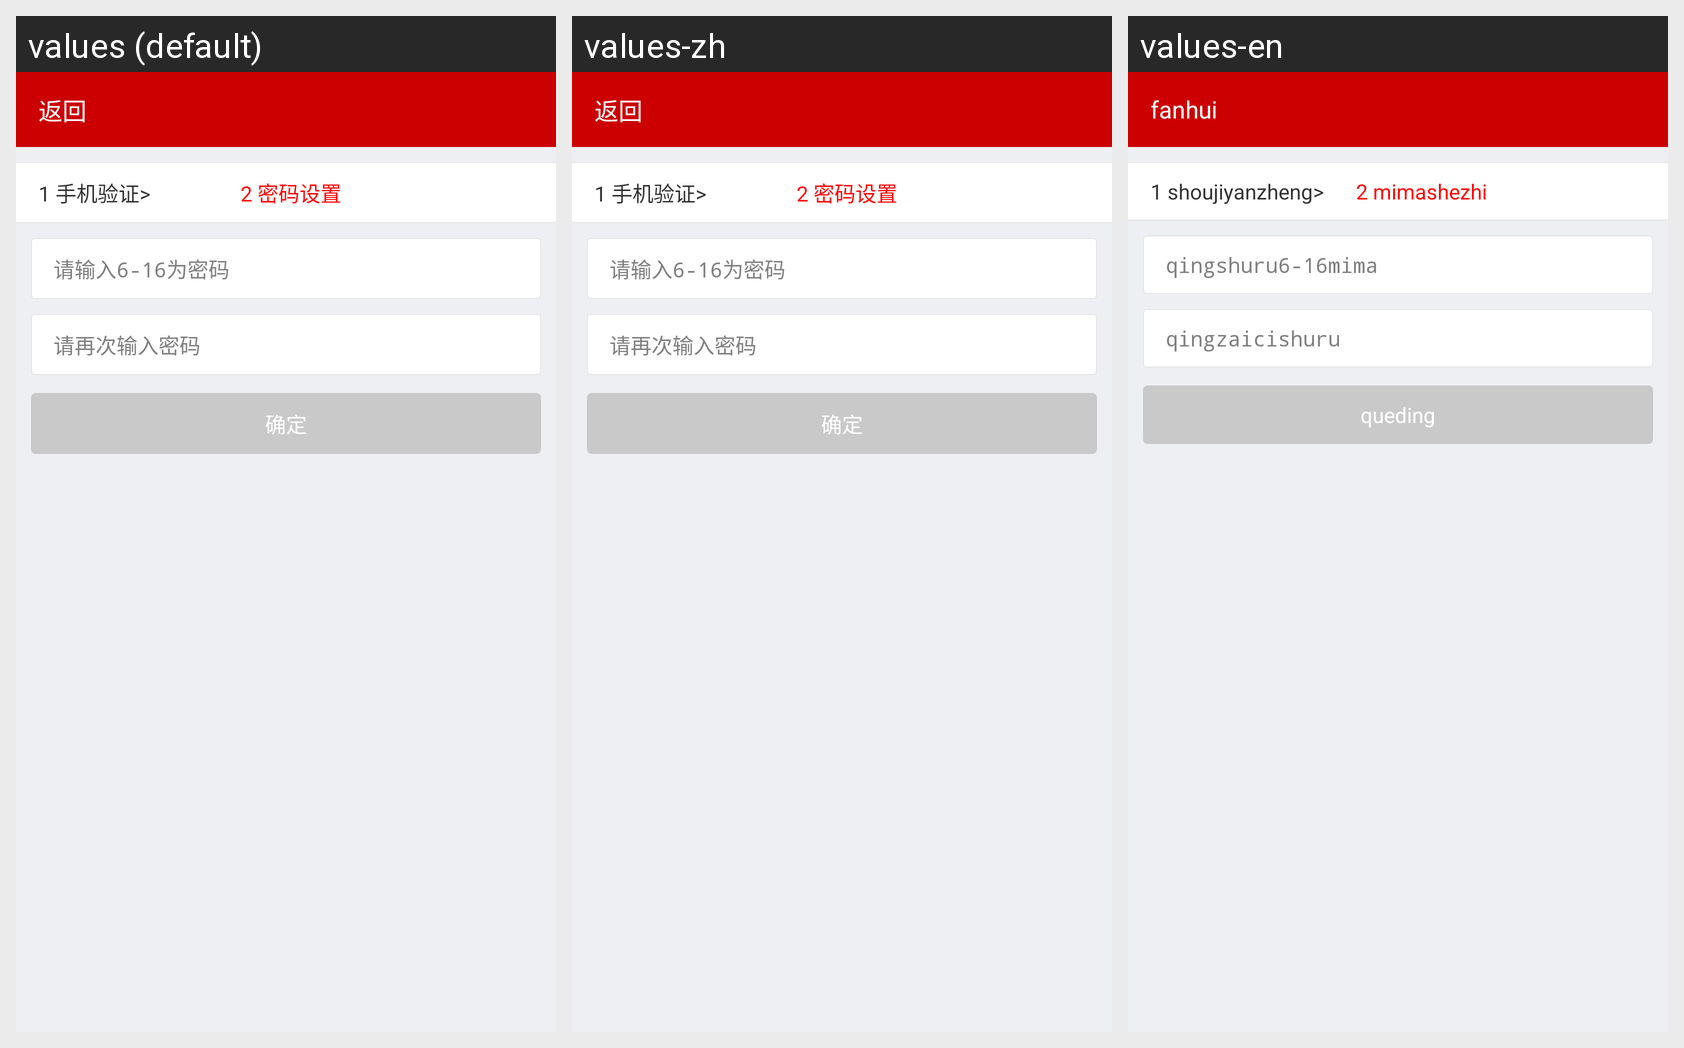

The same Android screen rendered under several of its app's locales, left to right. List the strings drawn on it with the default value and each locale's translation.
Android screen res/layout/ui_login_pwd.xml rendered under 3 locales, left to right: values (default), values-zh, values-en. Device: Nexus 5 (rendered at 1080×1920; each locale shown at half size, 540×960, under a caption strip naming it); theme AppTheme.
Strings drawn on this screen, with the default value and each locale's value (text and hints the layout hard-codes, and strings that could not be matched under every locale, appear in the picture but are not listed):

phone_check
  values: 1 手机验证>
  values-zh: 1 手机验证>  [not translated; the default value is used]
  values-en: 1 shoujiyanzheng>

pwd_set_login
  values: 2 密码设置
  values-zh: 2 密码设置  [not translated; the default value is used]
  values-en: 2 mimashezhi

input_pwd
  values: 请输入6-16为密码
  values-zh: 请输入6-16为密码  [not translated; the default value is used]
  values-en: qingshuru6-16mima

input_pwd_again
  values: 请再次输入密码
  values-zh: 请再次输入密码  [not translated; the default value is used]
  values-en: qingzaicishuru

confirm
  values: 确定
  values-zh: 确定  [not translated; the default value is used]
  values-en: queding

btn_back
  values: 返回
  values-zh: 返回
  values-en: fanhui
